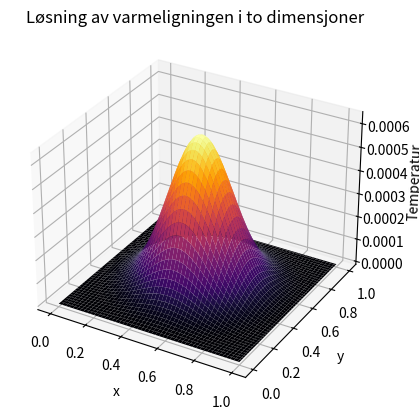

Here is the Python script that generated this plot:
import numpy as np
import matplotlib.pyplot as plt
from mpl_toolkits.mplot3d import Axes3D

Lx = Ly = 1.0  # lengde av platen i x- og y-retning
T = 1.0  # total tid
Nx = Ny = 100  # antall steg i x- og y-retning
Nt = 1000  # antall tidssteg
alpha = 0.01  # termisk diffusivitet
dx = dy = Lx / Nx  # steglengde i x- og y-retning
dt = T / Nt  # tidssteg

# Initialbetingelse: en varm plate med en varmekilde i midten
u = np.zeros((Nx, Ny))
u[Nx//2, Ny//2] = 1.0  # varmekilden er i midten av platen

for n in range(Nt):
    for i in range(1, Nx-1):
        for j in range(1, Ny-1):
            u[i, j] += alpha * dt / dx**2 * (u[i-1, j] - 2*u[i, j] + u[i+1, j]) + \
                       alpha * dt / dy**2 * (u[i, j-1] - 2*u[i, j] + u[i, j+1])



x = np.linspace(0, Lx, Nx)
y = np.linspace(0, Ly, Ny)
X, Y = np.meshgrid(x, y)
fig = plt.figure()
ax = fig.add_subplot(111, projection='3d')
ax.plot_surface(X, Y, u, cmap='inferno')
ax.set_xlabel('x')
ax.set_ylabel('y')
ax.set_zlabel('Temperatur')
ax.set_title('Løsning av varmeligningen i to dimensjoner')
plt.show()

